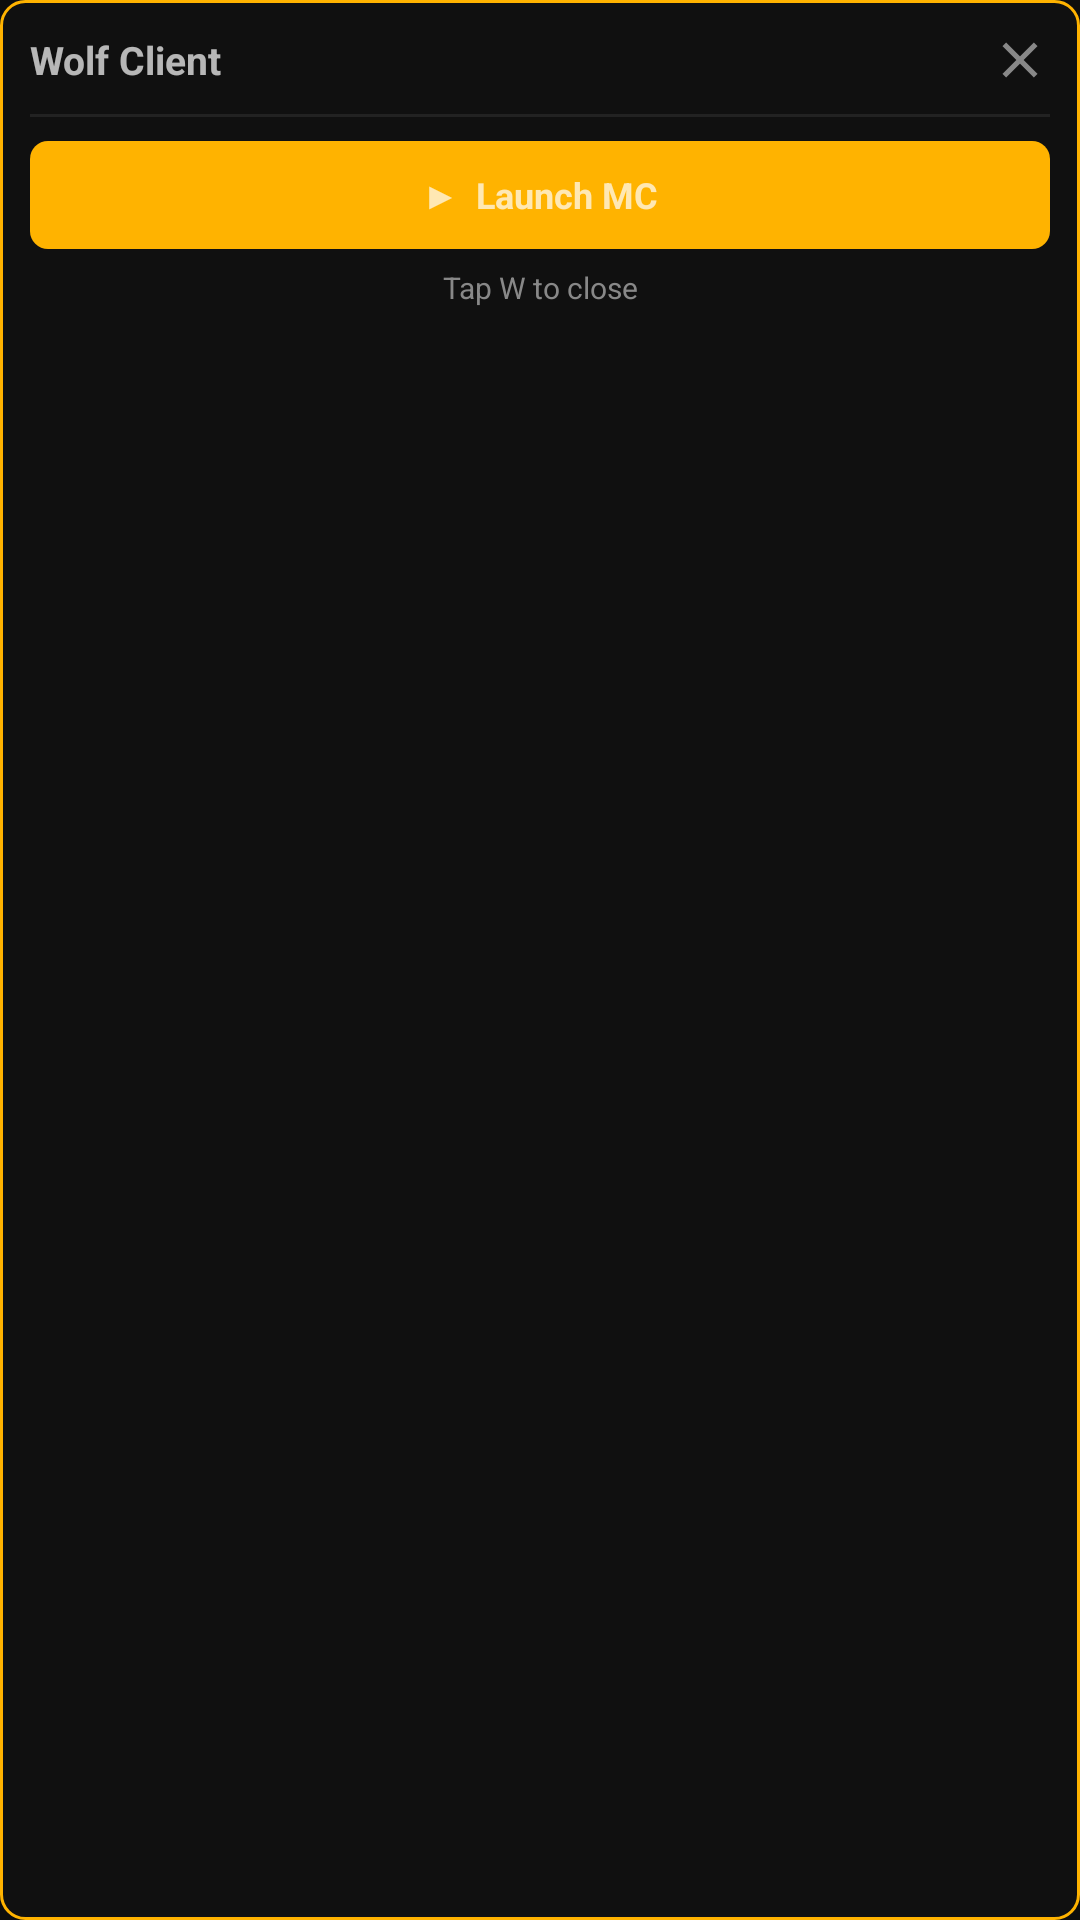

Layout XML and referenced resources for this Android screen:
<!-- AndroidManifest.xml: application theme Theme.WolfClient -->
<!-- res/layout/overlay_hud.xml -->
<?xml version="1.0" encoding="utf-8"?>
<LinearLayout xmlns:android="http://schemas.android.com/apk/res/android"
    android:layout_width="160dp"
    android:layout_height="wrap_content"
    android:orientation="vertical"
    android:background="@drawable/hud_bg"
    android:padding="10dp"
    android:elevation="10dp">

    
    <LinearLayout
        android:layout_width="match_parent"
        android:layout_height="wrap_content"
        android:orientation="horizontal"
        android:gravity="center_vertical"
        android:layout_marginBottom="8dp">

        <TextView
            android:layout_width="0dp"
            android:layout_height="wrap_content"
            android:layout_weight="1"
            android:text="Wolf Client"
            android:textColor="@color/accent_gold"
            android:textSize="13sp"
            android:textStyle="bold" />

        <ImageView
            android:id="@+id/btn_close_hud"
            android:layout_width="20dp"
            android:layout_height="20dp"
            android:src="@drawable/ic_close"
            android:contentDescription="Close" />
    </LinearLayout>

    
    <View
        android:layout_width="match_parent"
        android:layout_height="1dp"
        android:background="@color/divider"
        android:layout_marginBottom="8dp" />

    
    <LinearLayout
        android:id="@+id/btn_launch_mc"
        android:layout_width="match_parent"
        android:layout_height="36dp"
        android:background="@drawable/btn_hud"
        android:gravity="center"
        android:orientation="horizontal">

        <TextView
            android:layout_width="wrap_content"
            android:layout_height="wrap_content"
            android:text="▶  Launch MC"
            android:textColor="@color/bg_dark"
            android:textSize="12sp"
            android:textStyle="bold" />
    </LinearLayout>

    
    <TextView
        android:layout_width="match_parent"
        android:layout_height="wrap_content"
        android:text="Tap W to close"
        android:textColor="@color/text_secondary"
        android:textSize="10sp"
        android:gravity="center"
        android:layout_marginTop="6dp" />

</LinearLayout>
<!-- resources referenced by this layout -->
<resources>
  <color name="divider">#222222</color>
  <color name="text_secondary">#888888</color>
  <!-- drawable btn_hud (drawable) -->
  <?xml version="1.0" encoding="utf-8"?>
  <shape xmlns:android="http://schemas.android.com/apk/res/android" android:shape="rectangle">
      <solid android:color="#FFB300" />
      <corners android:radius="6dp" />
  </shape>
  <!-- drawable hud_bg (drawable) -->
  <?xml version="1.0" encoding="utf-8"?>
  <shape xmlns:android="http://schemas.android.com/apk/res/android" android:shape="rectangle">
      <solid android:color="#E0101010" />
      <stroke android:width="1dp" android:color="#FFB300" />
      <corners android:radius="8dp" />
  </shape>
  <!-- drawable ic_close (drawable) -->
  <?xml version="1.0" encoding="utf-8"?>
  <vector xmlns:android="http://schemas.android.com/apk/res/android"
      android:width="20dp"
      android:height="20dp"
      android:viewportWidth="24"
      android:viewportHeight="24">
      <path android:fillColor="#888888"
          android:pathData="M19,6.41L17.59,5 12,10.59 6.41,5 5,6.41 10.59,12 5,17.59 6.41,19 12,13.41 17.59,19 19,17.59 13.41,12z" />
  </vector>
  <style name="Theme.WolfClient" parent="Theme.AppCompat.NoActionBar">
          <item name="colorPrimary">@color/accent</item>
          <item name="colorAccent">@color/accent</item>
          <item name="android:windowBackground">@color/bg_main</item>
          <item name="android:statusBarColor">@color/bg_header</item>
          <item name="android:navigationBarColor">@color/bg_main</item>
          <item name="colorSwitchThumbNormal">@color/bg_card</item>
          <item name="android:colorForeground">@color/text_primary</item>
      </style>
  <color name="accent">#4FC3F7</color>
  <color name="bg_main">#0D0D0D</color>
  <color name="bg_header">#141414</color>
  <color name="bg_card">#1A1A1A</color>
  <color name="text_primary">#FFFFFF</color>
</resources>
